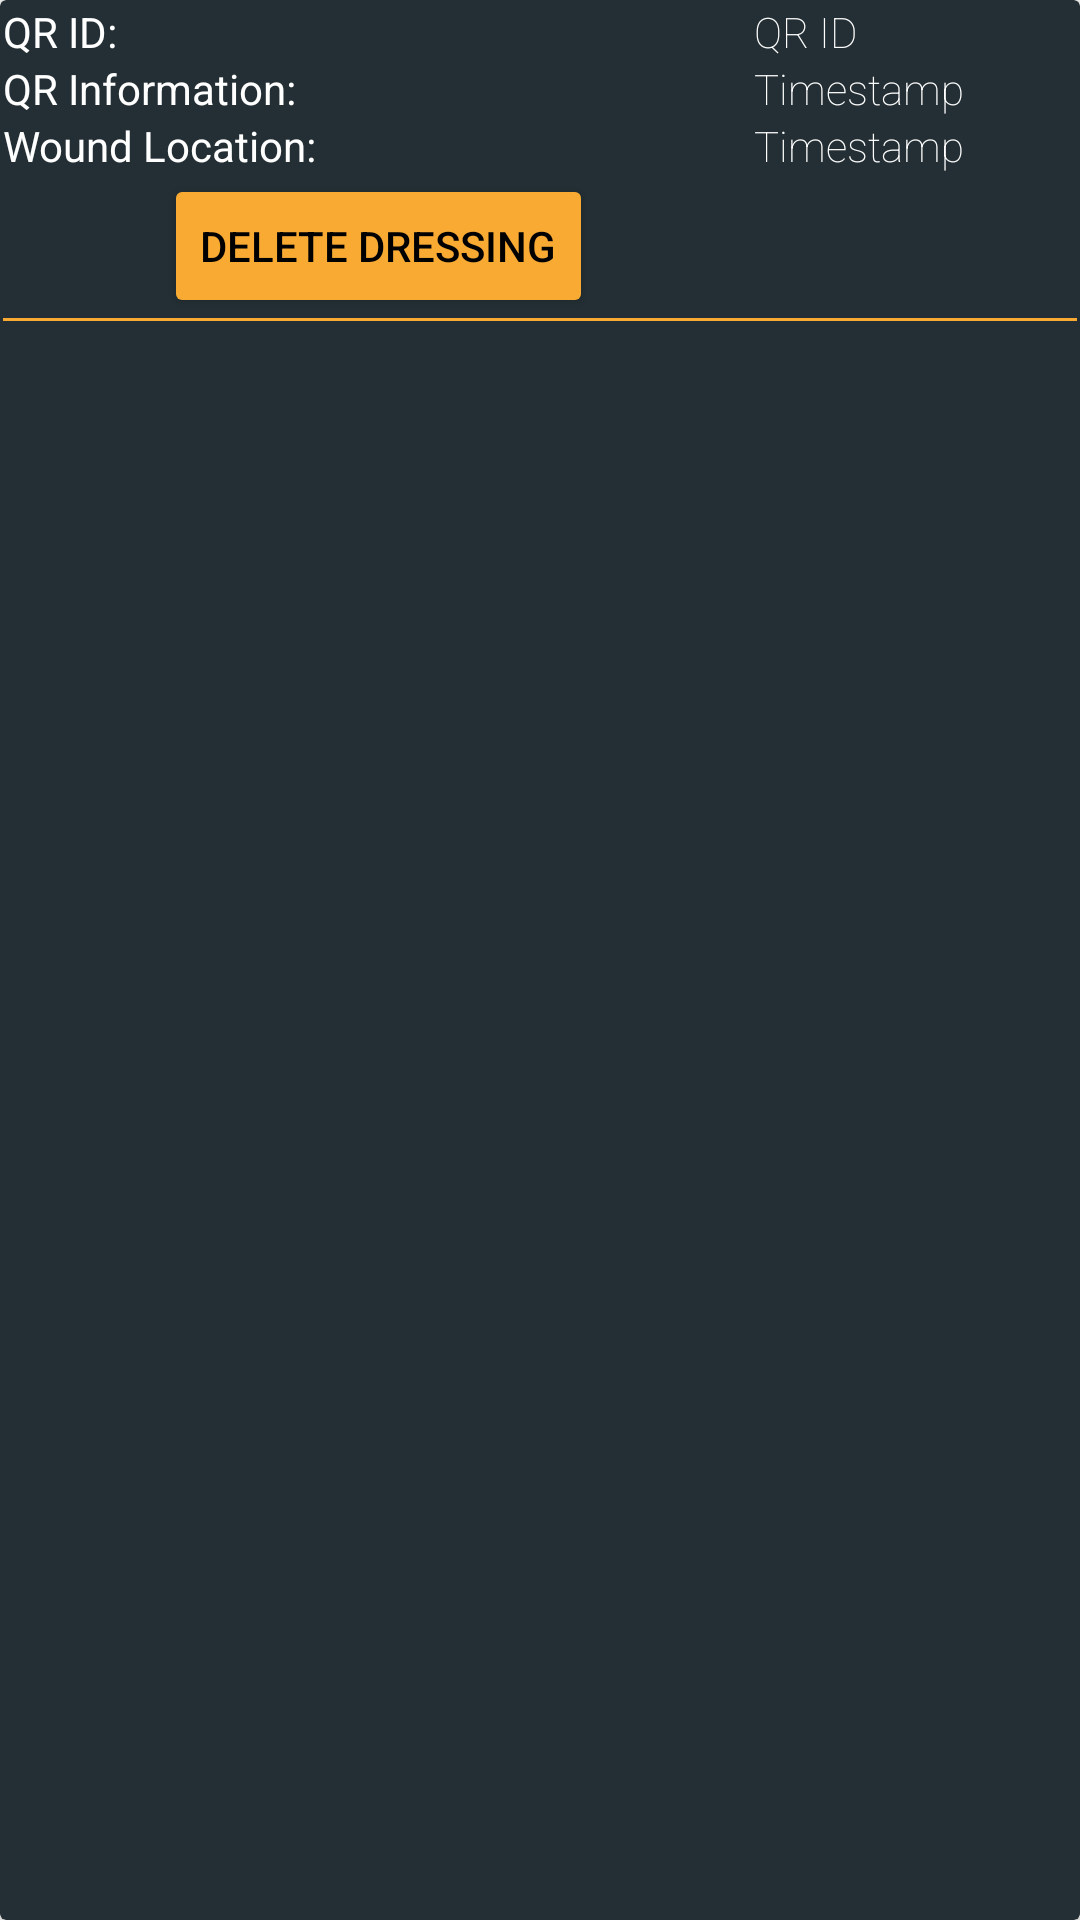

Reconstruct the res/layout file that produces this screen, plus the resources it refers to.
<!-- AndroidManifest.xml: application theme CustomWMAStyle -->
<!-- res/layout/recycler_item_reg_dressings.xml -->
<?xml version="1.0" encoding="utf-8"?>
<androidx.cardview.widget.CardView xmlns:android="http://schemas.android.com/apk/res/android"
    android:layout_width="match_parent"
    android:layout_height="wrap_content"
    xmlns:app="http://schemas.android.com/apk/res-auto"
    xmlns:card_view="http://schemas.android.com/tools"
    card_view:cardElevation="0dp"
    card_view:cardCornerRadius="0dp"
    app:cardBackgroundColor="@color/colorPrimaryDarkCUSTOM"
    android:layout_margin="5dp">

    <RelativeLayout
        android:layout_width="match_parent"
        android:layout_height="match_parent"
        android:background="@color/colorPrimaryDarkCUSTOM"
        android:layout_margin="1dp">

        <TableLayout
            android:id="@+id/table1reg"
            android:stretchColumns="*"
            android:layout_width="match_parent"
            android:layout_height="wrap_content">

            <TableRow>
                <TextView
                    android:id="@+id/textView__"
                    android:layout_width="0dp"
                    android:layout_height="wrap_content"
                    android:text="QR ID: "
                    android:textAppearance="@style/TextAppearance.AppCompat.Body1"
                    android:textColor="@color/white"
                    android:textSize="14sp"
                    />

                <TextView
                    android:id="@+id/textViewQRID"
                    android:layout_width="0dp"
                    android:layout_height="wrap_content"
                    android:text="QR ID"
                    android:textAppearance="@style/TextAppearance.AppCompat.Body1"
                    android:textColor="@color/white"
                    android:fontFamily="sans-serif-thin"
                    android:textSize="14sp"
                    />
            </TableRow>

            <TableRow>
                <TextView
                    android:id="@+id/textViewQRInfo__"
                    android:layout_width="0dp"
                    android:layout_height="wrap_content"
                    android:text="QR Information: "
                    android:textAppearance="@style/TextAppearance.AppCompat.Body1"
                    android:textColor="@color/white"
                    android:textSize="14sp"
                    android:layout_below="@+id/textViewQR"
                    />

                <TextView
                    android:id="@+id/textViewQRInfo"
                    android:layout_width="0dp"
                    android:layout_height="wrap_content"
                    android:text="Timestamp"
                    android:textAppearance="@style/TextAppearance.AppCompat.Body1"
                    android:textColor="@color/white"
                    android:textSize="14sp"
                    android:fontFamily="sans-serif-thin"
                    android:layout_below="@+id/textViewQR"
                    />
            </TableRow>

            <TableRow>
                <TextView
                    android:id="@+id/textViewLocation__"
                    android:layout_width="0dp"
                    android:layout_height="wrap_content"
                    android:text="Wound Location: "
                    android:textAppearance="@style/TextAppearance.AppCompat.Body1"
                    android:textColor="@color/white"
                    android:textSize="14sp"
                    android:layout_below="@+id/textViewQR"
                    />

                <TextView
                    android:id="@+id/textViewLocation"
                    android:layout_width="0dp"
                    android:layout_height="wrap_content"
                    android:text="Timestamp"
                    android:textAppearance="@style/TextAppearance.AppCompat.Body1"
                    android:textColor="@color/white"
                    android:textSize="14sp"
                    android:fontFamily="sans-serif-thin"
                    android:layout_below="@+id/textViewQR"
                    />
            </TableRow>

            <TableRow>

                <Button
                    android:id="@+id/buttonDeleteDressing"
                    android:layout_width="wrap_content"
                    android:layout_height="wrap_content"
                    android:backgroundTint="@color/colorAccentCUSTOM"
                    android:padding="12dp"
                    android:text="Delete Dressing"
                    android:layout_gravity="center_horizontal"
                    android:textColor="#000000" />
            </TableRow>
        </TableLayout>

        <View
            android:layout_width="match_parent"
            android:layout_height="1dip"
            android:layout_below="@+id/table1reg"
            android:background="@color/colorAccentCUSTOM" />
    </RelativeLayout>


</androidx.cardview.widget.CardView>
<!-- resources referenced by this layout -->
<resources>
  <color name="colorAccentCUSTOM">#F9AA33</color>
  <color name="colorPrimaryDarkCUSTOM">#232F34</color>
  <color name="white">#FFFFFF</color>
  <style name="CustomWMAStyle" parent="Theme.AppCompat.Light.DarkActionBar">
          
          <item name="colorPrimary">@color/colorPrimaryCUSTOM</item>
          <item name="colorPrimaryDark">@color/colorPrimaryDarkCUSTOM</item>
          <item name="colorAccent">@color/colorAccentCUSTOM</item>
      </style>
  <color name="colorPrimaryCUSTOM">#344955</color>
</resources>
